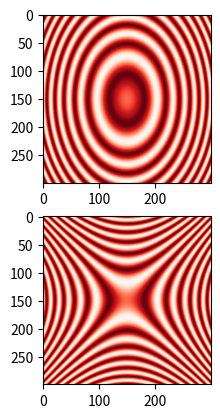

Recreate this plot in Python.
import numpy as np
import matplotlib.pyplot as plt

def main():
    x = np.linspace(-3, 3, 300)
    X,Y = np.meshgrid(x,x) # 設定網格
    z_1 = np.sin(4*X**2+2*Y**2) # 橢圓
    z_2 = np.sin(4*X**2-4*Y**2) # 雙曲線
    plt.figure()
    plt.subplot(2, 1, 1)
    plt.imshow(z_1, cmap = 'Reds')
    plt.subplot(2, 1, 2)
    plt.imshow(z_2, cmap = 'Reds')
    plt.show()

if __name__=='__main__':
    main()
